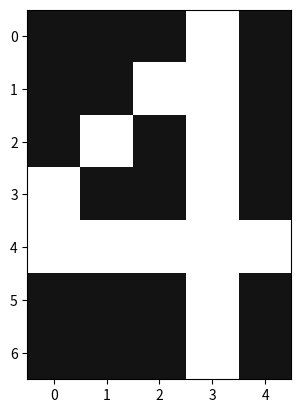

Write the Python code that produced this figure.
import numpy as np
import matplotlib.pyplot as plt

col_tar = (255, 0, 255)
col_bg = (19, 184, 189)

letra_r = np.array([[col_bg[0], col_bg[0], col_bg[0], col_tar[0], col_bg[0]],
                    [col_bg[0], col_bg[0], col_tar[0], col_tar[0], col_bg[0]],
                    [col_bg[0], col_tar[0], col_bg[0], col_tar[0], col_bg[0]],
                    [col_tar[0], col_bg[0], col_bg[0], col_tar[0], col_bg[0]],
                    [col_tar[0], col_tar[0], col_tar[0], col_tar[0], col_tar[0]],
                    [col_bg[0], col_bg[0], col_bg[0], col_tar[0], col_bg[0]],
                    [col_bg[0], col_bg[0], col_bg[0], col_tar[0], col_bg[0]]], dtype=np.uint8)

letra_g = np.array([[col_bg[0], col_bg[0], col_bg[0], col_tar[0], col_bg[0]],
                    [col_bg[0], col_bg[0], col_tar[0], col_tar[0], col_bg[0]],
                    [col_bg[0], col_tar[0], col_bg[0], col_tar[0], col_bg[0]],
                    [col_tar[0], col_bg[0], col_bg[0], col_tar[0], col_bg[0]],
                    [col_tar[0], col_tar[0], col_tar[0], col_tar[0], col_tar[0]],
                    [col_bg[0], col_bg[0], col_bg[0], col_tar[0], col_bg[0]],
                    [col_bg[0], col_bg[0], col_bg[0], col_tar[0], col_bg[0]]], dtype=np.uint8)

letra_b = np.array([[col_bg[0], col_bg[0], col_bg[0], col_tar[0], col_bg[0]],
                    [col_bg[0], col_bg[0], col_tar[0], col_tar[0], col_bg[0]],
                    [col_bg[0], col_tar[0], col_bg[0], col_tar[0], col_bg[0]],
                    [col_tar[0], col_bg[0], col_bg[0], col_tar[0], col_bg[0]],
                    [col_tar[0], col_tar[0], col_tar[0], col_tar[0], col_tar[0]],
                    [col_bg[0], col_bg[0], col_bg[0], col_tar[0], col_bg[0]],
                    [col_bg[0], col_bg[0], col_bg[0], col_tar[0], col_bg[0]]], dtype=np.uint8)

letra = np.stack((letra_r, letra_g, letra_b), axis=2)

plt.imshow(letra)
plt.show()